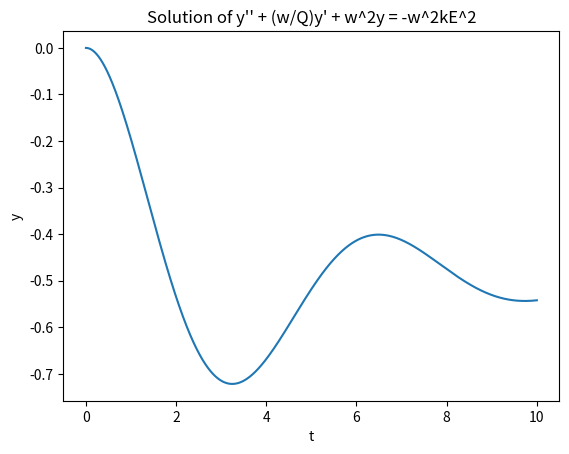

The matplotlib source for this figure:
import numpy as np
from scipy.integrate import odeint
import matplotlib.pyplot as plt

# 定义二阶微分方程的函数
def f(y, t, w, Q, k, E):
    y1, y2 = y
    dy1_dt = y2
    dy2_dt = -w**2*y1 - (w/Q)*y2 - w**2*k*E**2
    return [dy1_dt, dy2_dt]

# 定义初始条件
y0 = [0, 0]  # 初始位置和速度

# 定义时间范围
t = np.linspace(0, 10, 1000)

# 定义参数
w = 1.0
Q = 2.0
k = 0.5
E = 1.0

# 求解二阶微分方程
sol = odeint(f, y0, t, args=(w, Q, k, E))

# 提取解的位置
y = sol[:, 0]

# 绘制解的曲线
plt.plot(t, y)

# 添加标题和坐标轴标签
plt.title("Solution of y'' + (w/Q)y' + w^2y = -w^2kE^2")
plt.xlabel("t")
plt.ylabel("y")

# 显示图形
plt.show()